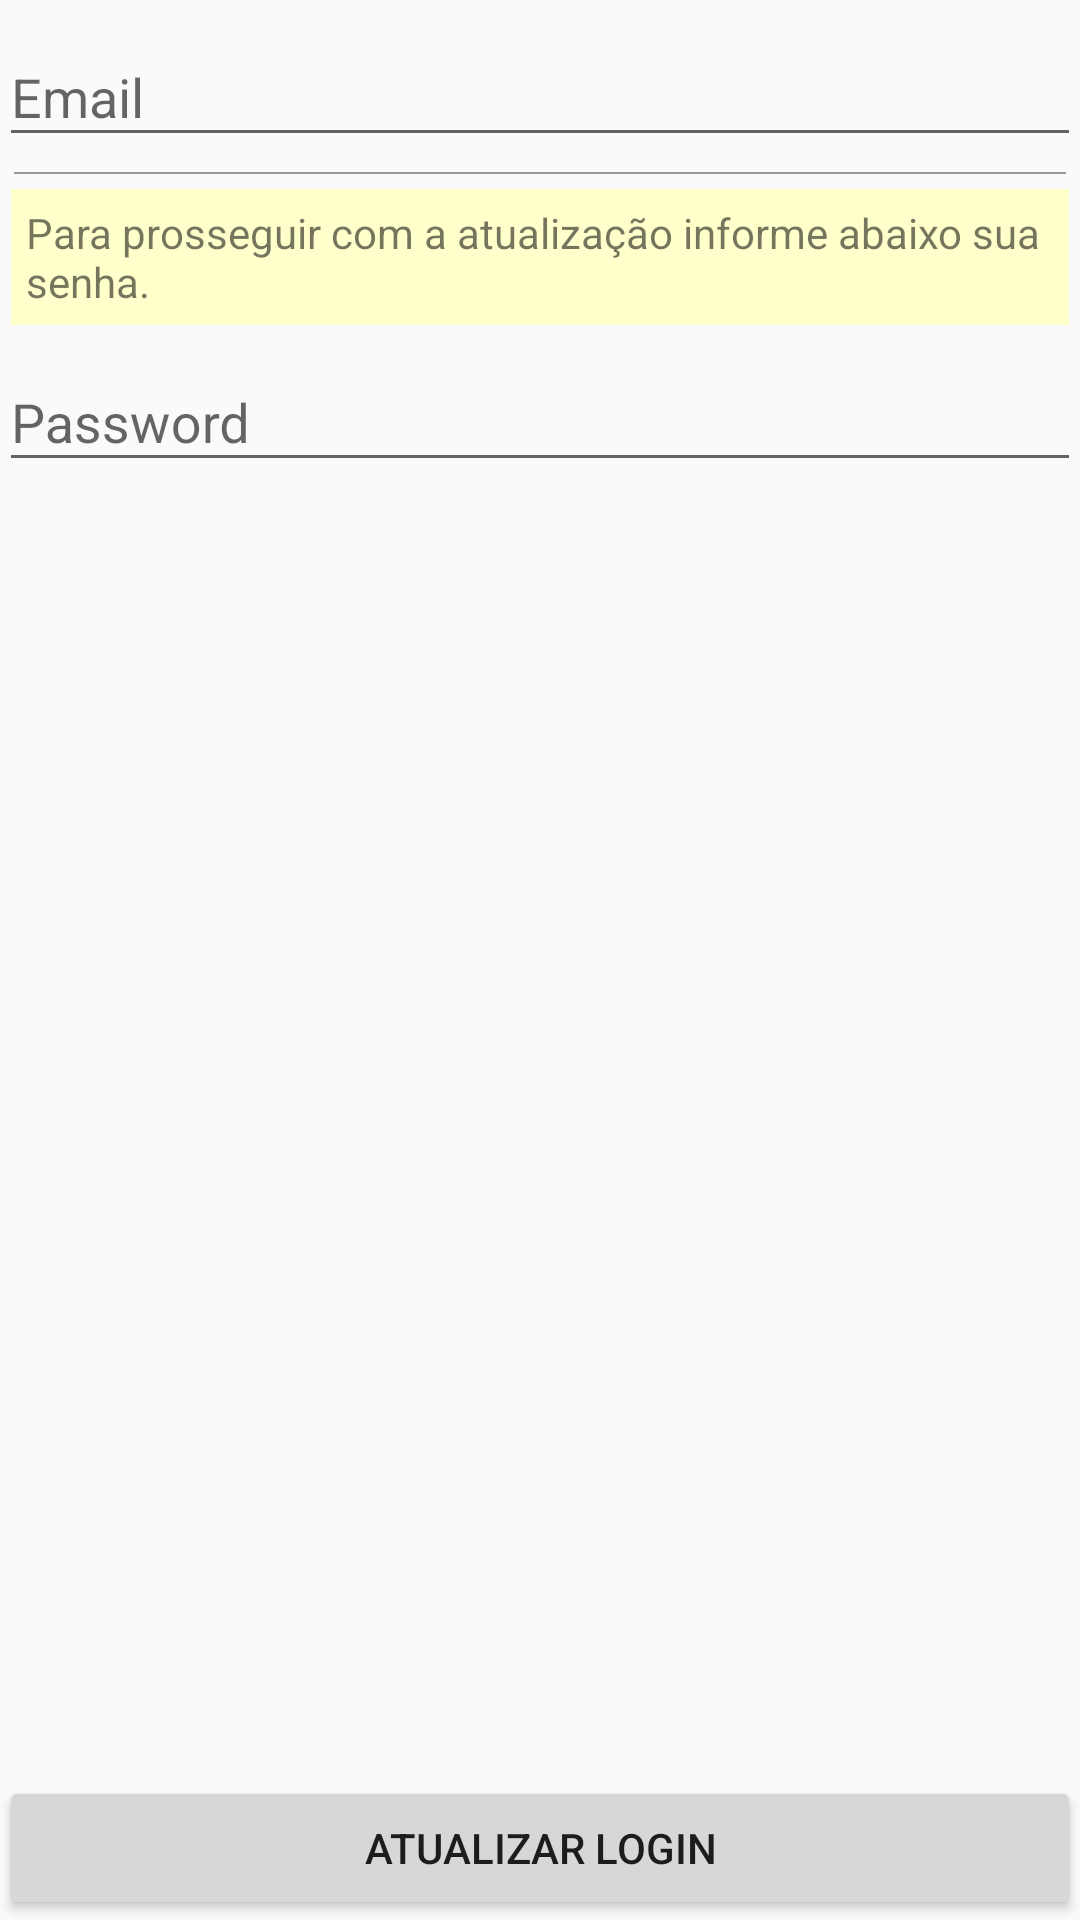

Layout XML and referenced resources for this Android screen:
<!-- AndroidManifest.xml: activity theme AppTheme.NoActionBar -->
<!-- res/layout/activity_update_login.xml -->
<?xml version="1.0" encoding="utf-8"?>
<RelativeLayout xmlns:android="http://schemas.android.com/apk/res/android"
    xmlns:tools="http://schemas.android.com/tools"
    android:layout_width="match_parent"
    android:layout_height="match_parent"
    xmlns:app="http://schemas.android.com/apk/res-auto"
    android:paddingBottom="@dimen/activity_vertical_margin"
    android:paddingLeft="@dimen/activity_horizontal_margin"
    android:paddingRight="@dimen/activity_horizontal_margin"
    android:paddingTop="@dimen/activity_vertical_margin"
    tools:context="br.com.maracujas.contadorja.UpdateLoginActivity">


    

    <android.support.design.widget.TextInputLayout
        android:id="@+id/til_email"
        android:layout_width="match_parent"
        android:layout_height="wrap_content">
        <AutoCompleteTextView
            android:id="@+id/email"
            android:layout_width="match_parent"
            android:layout_height="wrap_content"
            android:hint="@string/prompt_email"
            android:inputType="textEmailAddress"
            android:maxLines="1"
            android:singleLine="true" />
    </android.support.design.widget.TextInputLayout>

    <View
        android:layout_marginBottom="5dp"
        android:layout_marginTop="5dp"
        android:layout_marginRight="5dp"
        android:layout_marginLeft="5dp"
        android:id="@+id/v_line"
        android:layout_below="@+id/til_email"
        android:layout_width="match_parent"
        android:layout_height="0.5dp"
        android:background="#999"/>

    <TextView
        android:padding="5dp"
        android:background="#ffc"
        android:layout_marginRight="4dp"
        android:layout_marginLeft="4dp"
        android:id="@+id/tv_info"
        android:layout_below="@+id/v_line"
        android:layout_width="match_parent"
        android:layout_height="wrap_content"
        android:text="@string/password_info"/>

    <android.support.design.widget.TextInputLayout
        android:id="@+id/til_password"
        android:layout_below="@+id/tv_info"
        android:layout_width="match_parent"
        android:layout_height="wrap_content">
        <EditText
            android:id="@+id/password"
            android:layout_width="match_parent"
            android:layout_height="wrap_content"
            android:hint="@string/prompt_password"
            android:imeActionId="@+id/sign_up"
            android:imeActionLabel="@string/action_sign_up_short"
            android:imeOptions="actionUnspecified"
            android:inputType="textPassword"
            android:maxLines="1"
            android:singleLine="true" />
    </android.support.design.widget.TextInputLayout>

    <Button
        android:id="@+id/bt_logout"
        android:layout_alignParentLeft="true"
        android:layout_alignParentStart="true"
        android:layout_alignParentBottom="true"
        android:onClick="update"
        android:gravity="center"
        android:text="@string/update_login"
        android:layout_width="match_parent"
        android:layout_height="wrap_content" />
</RelativeLayout>
<!-- resources referenced by this layout -->
<resources>
  <string name="action_sign_up_short">Cadastro</string>
  <string name="password_info">Para prosseguir com a atualização informe abaixo sua senha.</string>
  <string name="prompt_email">Email</string>
  <string name="prompt_password">Password</string>
  <string name="update_login">Atualizar login</string>
  <style name="AppTheme.AppBarOverlay" parent="ThemeOverlay.AppCompat.Dark.ActionBar" />
  <style name="AppTheme.PopupOverlay" parent="ThemeOverlay.AppCompat.Light" />
  <style name="AppTheme.NoActionBar">
          <item name="windowActionBar">false</item>
          <item name="windowNoTitle">true</item>
      </style>
</resources>
